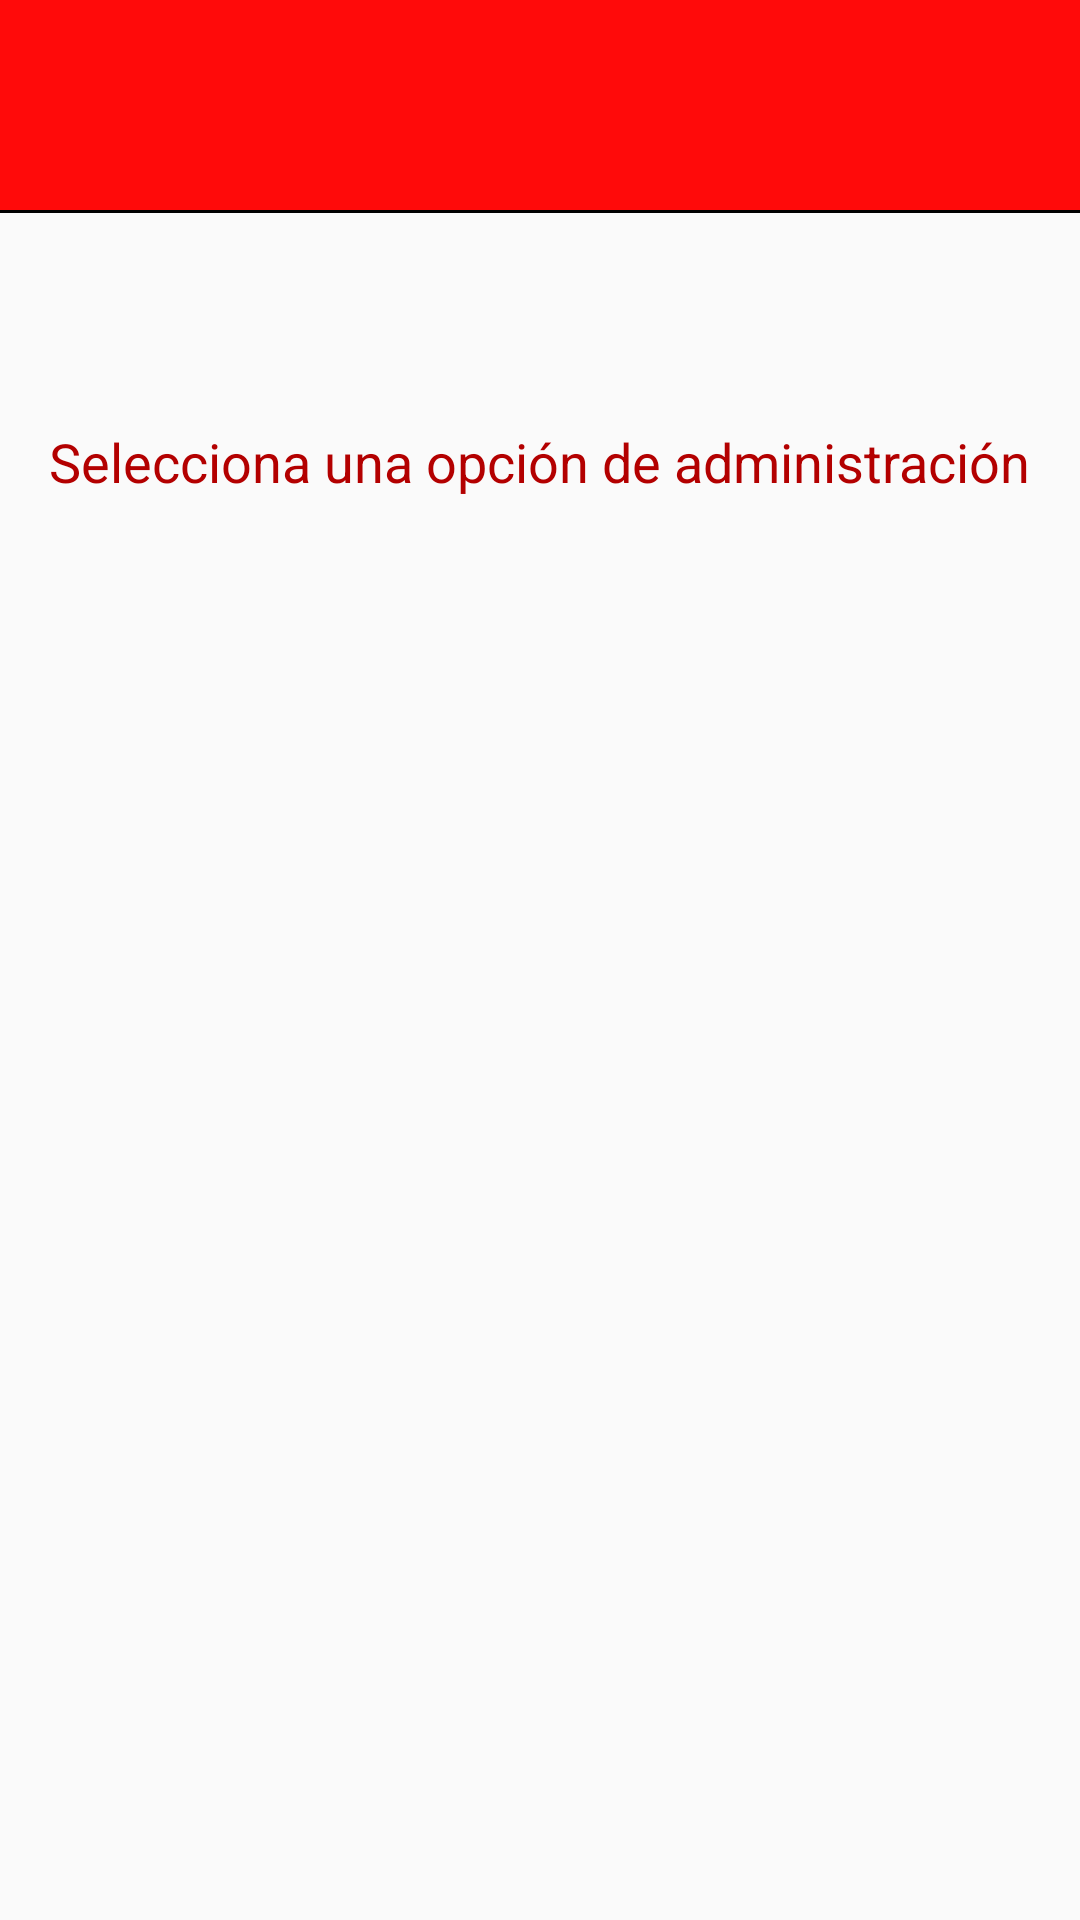

Write the Android layout XML for this screen, with the resource values it uses.
<!-- AndroidManifest.xml: application theme AppTheme -->
<!-- res/layout/fragment_admin_selection.xml -->
<LinearLayout xmlns:android="http://schemas.android.com/apk/res/android"
    xmlns:tools="http://schemas.android.com/tools"
    android:layout_width="match_parent"
    android:layout_height="match_parent"
    tools:context="com.adminapp.modules.main.view.fragment.AdminSelectionFragment"
    android:weightSum="10"
    android:orientation="vertical">

    <LinearLayout
        android:layout_width="match_parent"
        android:layout_height="0dp"
        android:layout_weight="9.5"
        android:orientation="vertical">

        <RelativeLayout
            android:layout_width="match_parent"
            android:layout_height="70dp"
            android:background="@color/colorPrimary"/>

        <View
            android:layout_width="match_parent"
            android:layout_height="1dp"
            android:background="@android:color/black"/>

        <ImageView
            android:layout_width="120dp"
            android:layout_height="120dp"
            android:layout_gravity="center|top"
            android:layout_marginTop="-60dp"
            android:padding="5dp"
            android:src="@drawable/round" />

        <ImageView
            android:layout_width="120dp"
            android:layout_height="120dp"
            android:layout_gravity="center|top"
            android:layout_marginTop="-120dp"
            android:padding="20dp"
            android:src="@drawable/ic_launcher" />

        <LinearLayout
            android:layout_width="match_parent"
            android:layout_height="wrap_content"
            android:layout_gravity="center_horizontal"
            android:gravity="center_horizontal"
            android:layout_marginTop="10dp"
            android:layout_marginBottom="20dp">

            <TextView
                android:layout_width="wrap_content"
                android:layout_height="wrap_content"
                android:layout_gravity="center_horizontal"
                android:gravity="center_horizontal"
                android:text="@string/admin_title"
                android:textColor="@color/colorPrimaryDark"
                android:textSize="18sp"
                android:textAppearance="@style/Base.TextAppearance.AppCompat.Large" />

        </LinearLayout>

        <LinearLayout
            android:layout_width="match_parent"
            android:layout_height="wrap_content"
            android:gravity="center_horizontal"
            android:layout_marginTop="40dp">

            <androidx.recyclerview.widget.RecyclerView
                android:id="@+id/recyclerOptions"
                android:layout_width="match_parent"
                android:layout_height="match_parent"/>

        </LinearLayout>


    </LinearLayout>

</LinearLayout>
<!-- resources referenced by this layout -->
<resources>
  <color name="colorPrimary">#FF0A0A</color>
  <color name="colorPrimaryDark">#B30000</color>
  <string name="admin_title">Selecciona una opción de administración</string>
  <style name="AppTheme" parent="Theme.AppCompat.DayNight.NoActionBar">
          
          <item name="colorPrimary">@color/colorPrimary</item>
          <item name="colorPrimaryDark">@color/colorPrimaryDark</item>
          <item name="colorAccent">@color/colorAccent</item>
      </style>
  <color name="colorAccent">#C56262</color>
</resources>
